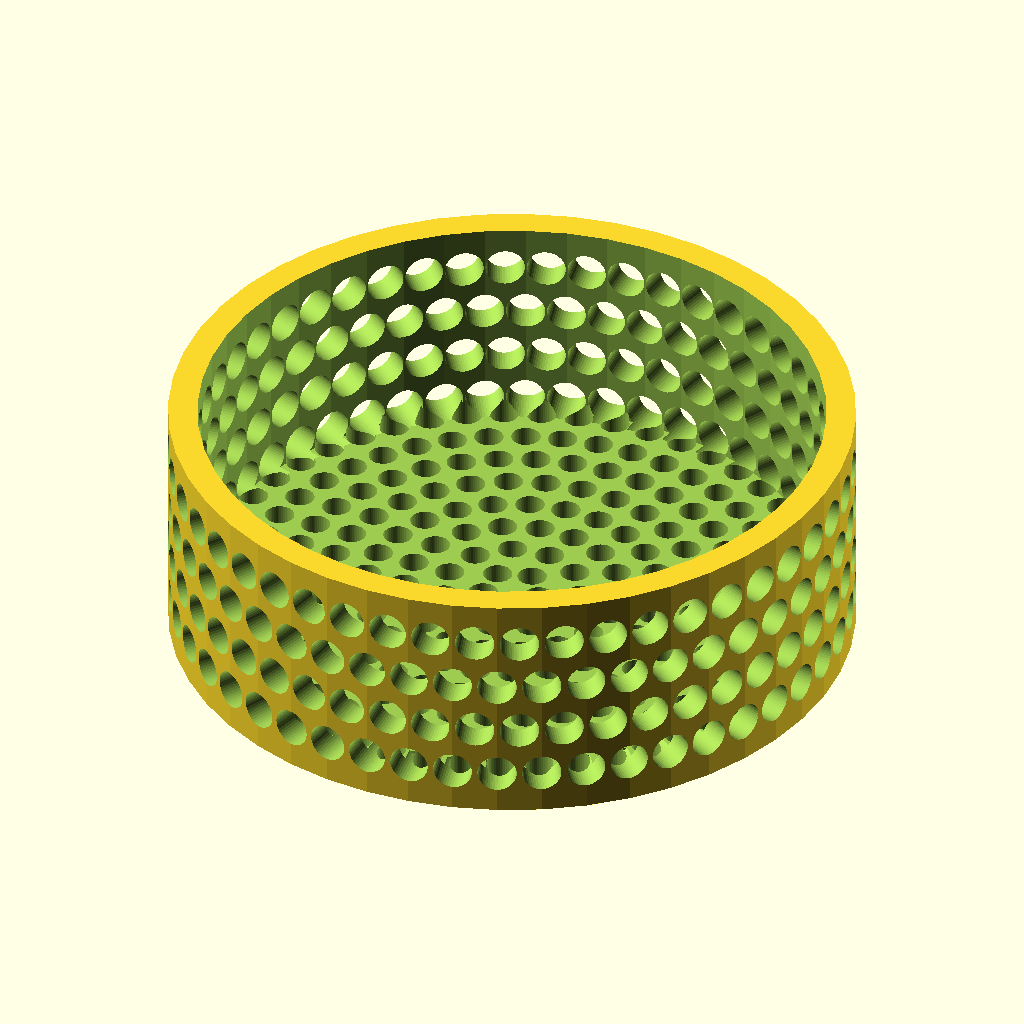
Cell 1 — every parameter at its default value.
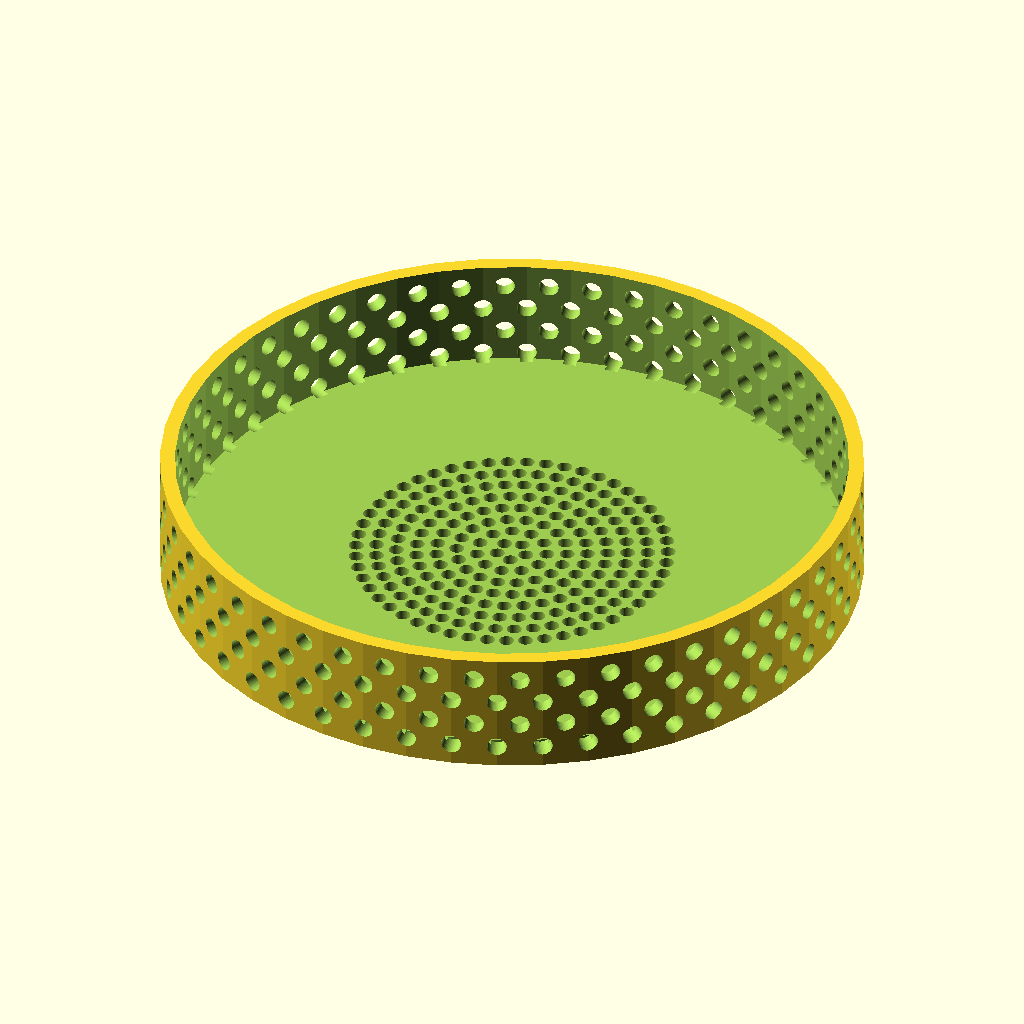
Cell 2: outer_diameter = 140 (everything else at default).
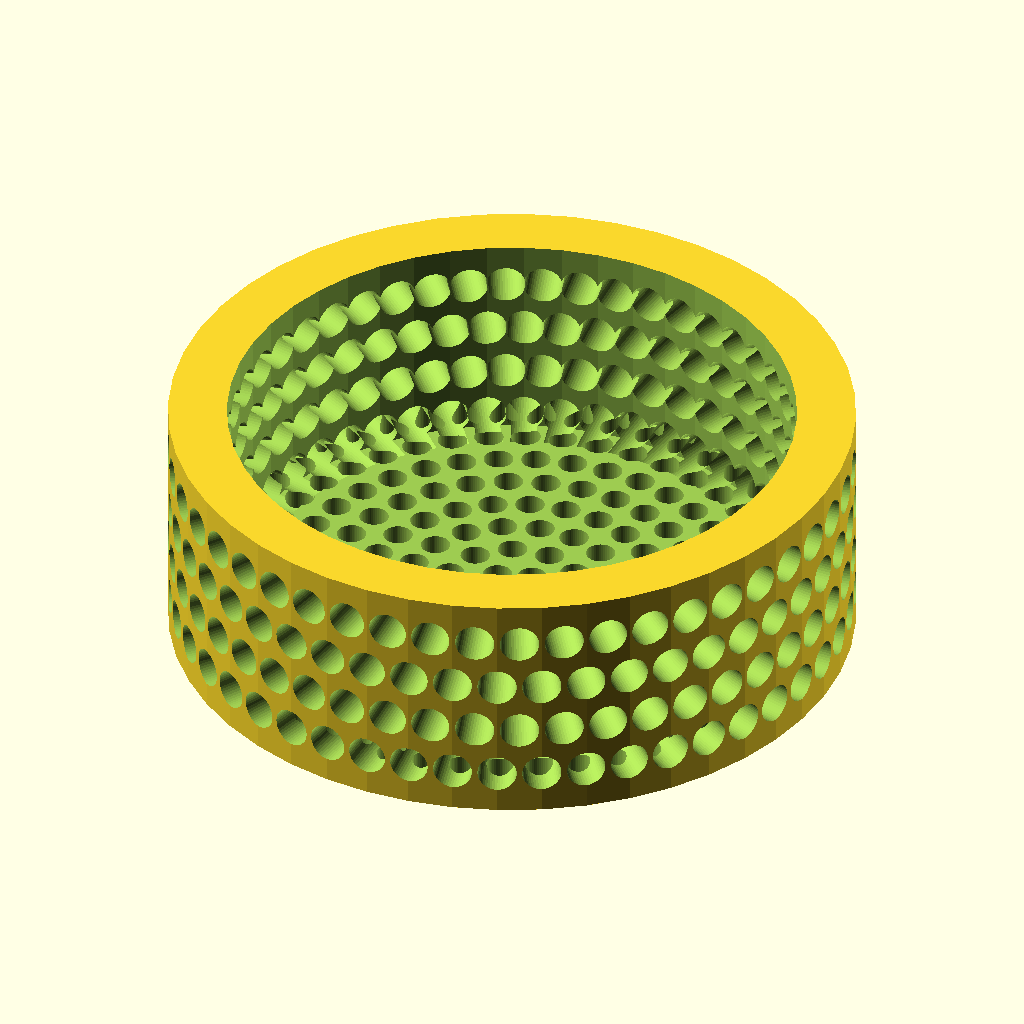
Cell 3 — wall_thickness set to 6, the other parameters unchanged.
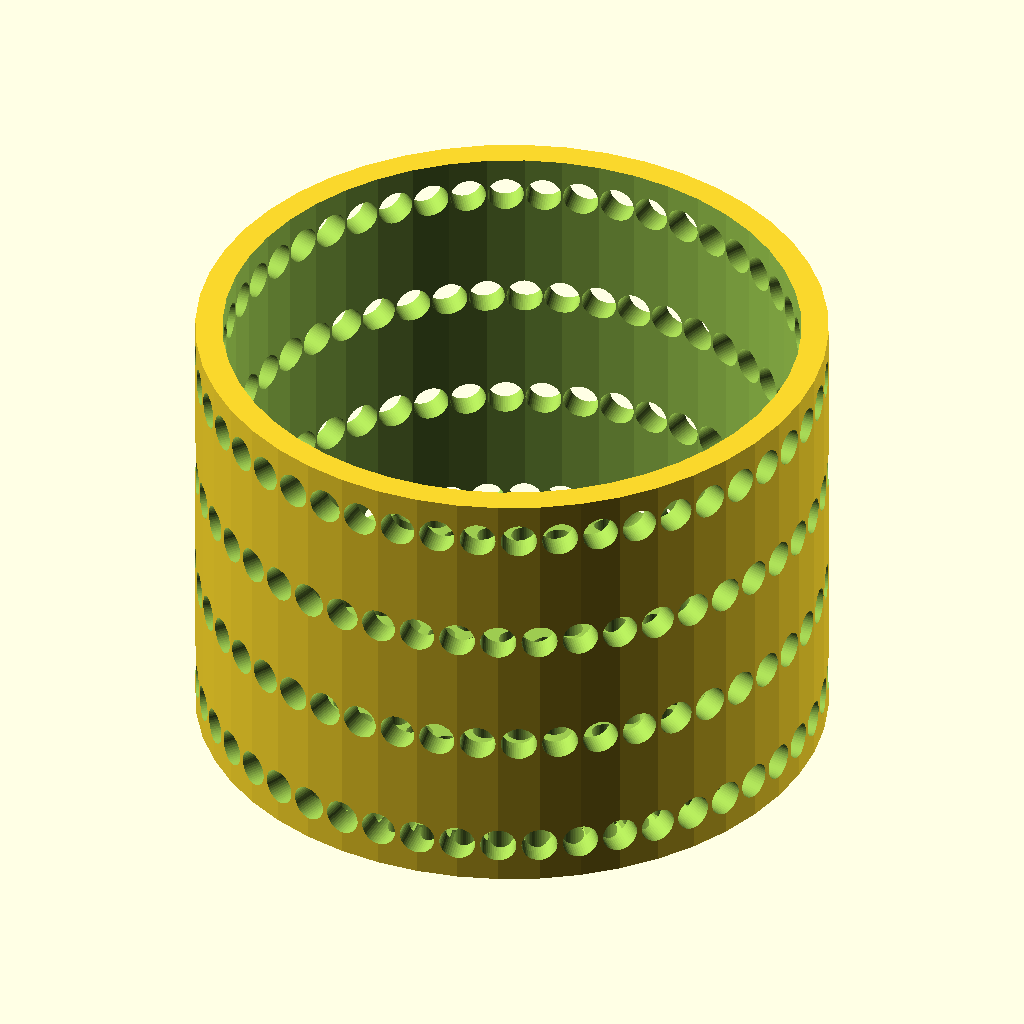
Cell 4 — height set to 50, the other parameters unchanged.
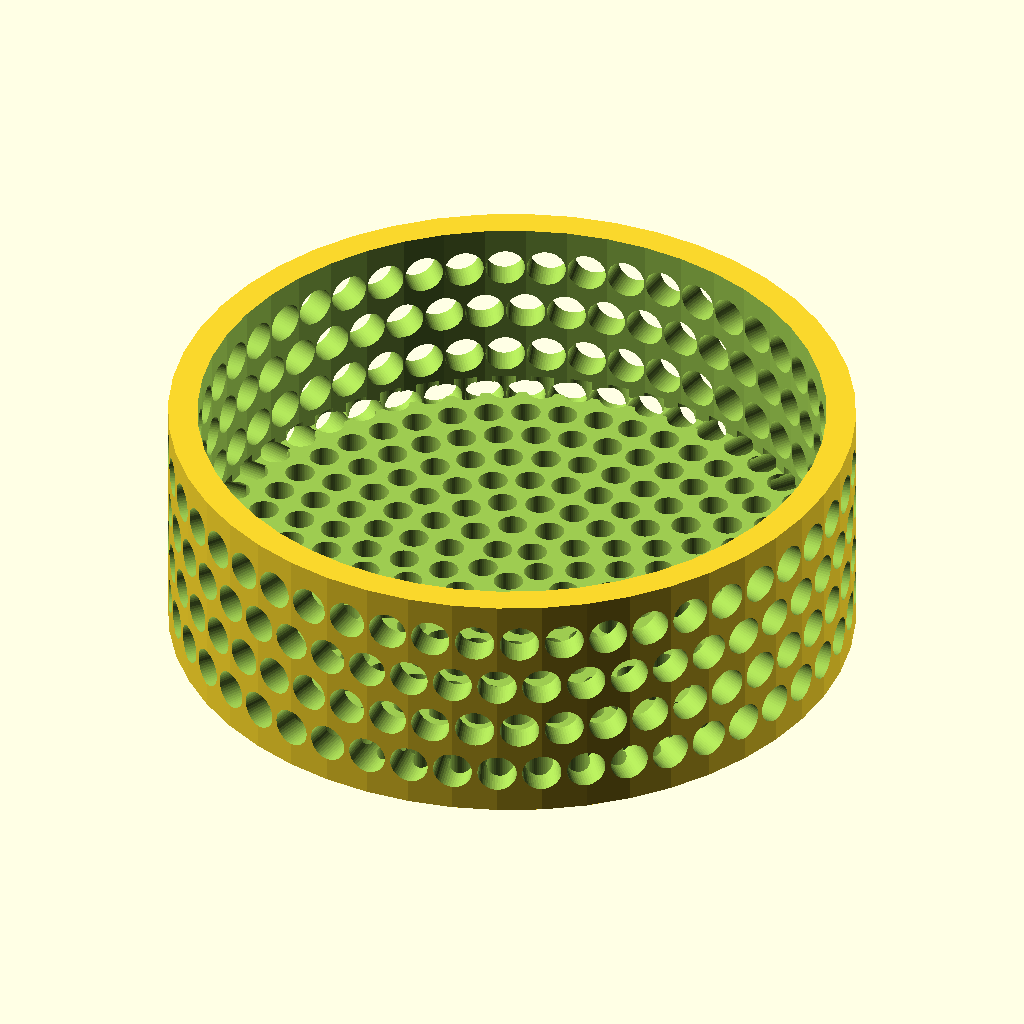
Cell 5 — bottom_thickness set to 6, the other parameters unchanged.
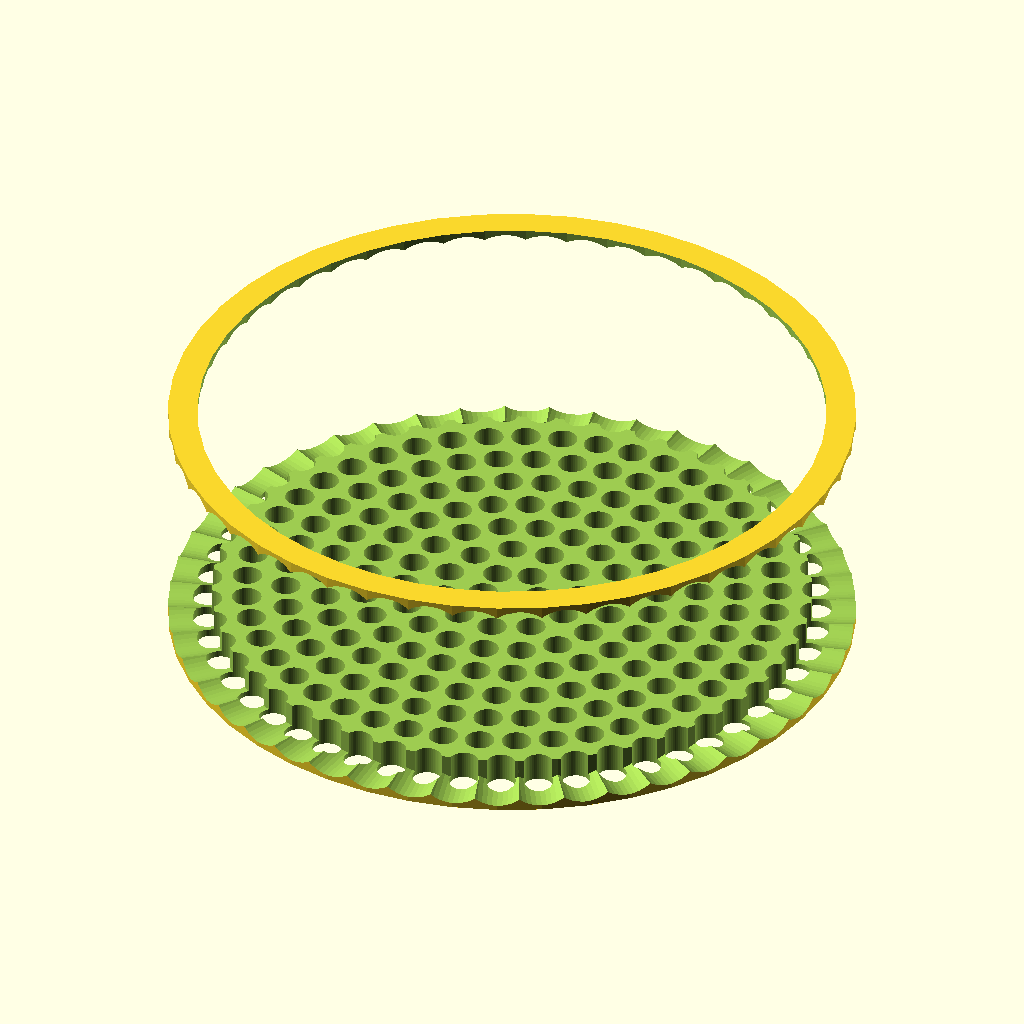
Cell 6 — side_hole_diameter set to 8, the other parameters unchanged.
All cells are drawn from the same view direction (rotation 55°, 0°, 25°, orthographic, colour scheme Cornfield), but the view is re-fitted for each cell, so position and scale can differ between cells as well as the parameter.
Source of the model, 20260913 - Parmetric Gun Barrel/parametric_barrel.scad:
// =====================================================
// Parametric Perforated Barrel (hollow cylinder)
// Open top, solid bottom with holes, holes around the
// cylindrical wall in a configurable grid pattern.
// =====================================================

// ----- Overall dimensions -----
outer_diameter   = 70;   // mm, outside diameter of the barrel
wall_thickness   = 3;    // mm, thickness of the tube wall
height           = 25;   // mm, total height of the barrel
bottom_thickness = 3;    // mm, thickness of the solid base

// ----- Side wall holes (grid pattern, wrapped around the tube) -----
side_hole_diameter = 4;   // mm
side_hole_rows     = 4;   // number of rows stacked vertically
side_hole_cols     = 48;  // number of holes per row around the circumference
side_hole_margin_top    = 4.5; // mm, no holes within this distance of the top
side_hole_margin_bottom = 4.5; // mm, no holes within this distance of the base

// ----- Bottom holes (radial pattern) -----
bottom_hole_diameter = 3;  // mm
bottom_hole_count    = 5;   // holes per ring
bottom_hole_rings    = 8;   // number of concentric rings
bottom_hole_ring_start = 3; // mm, radius of innermost ring
bottom_hole_ring_step  = 4; // mm, spacing between rings

// ----- Resolution -----
$fn = 48;

// =====================================================
// Modules
// =====================================================

module outer_shell() {
    cylinder(h = height, d = outer_diameter);
}

module inner_cavity() {
    // Hollow interior, starts above the solid bottom, open at the top
    translate([0, 0, bottom_thickness])
        cylinder(h = height - bottom_thickness + 1, d = outer_diameter - 2 * wall_thickness);
}

module side_holes() {
    inner_radius_mid = (outer_diameter / 2); // punch clean through the wall
    usable_height = height - side_hole_margin_top - side_hole_margin_bottom;
    row_spacing = (side_hole_rows > 1) ? usable_height / (side_hole_rows - 1) : 0;
    angle_step = 360 / side_hole_cols;

    for (r = [0 : side_hole_rows - 1]) {
        z = side_hole_margin_bottom + r * row_spacing;
        for (c = [0 : side_hole_cols - 1]) {
            angle = c * angle_step + (r % 2 == 0 ? 0 : angle_step / 2); // stagger alternate rows
            rotate([0, 0, angle])
                translate([inner_radius_mid, 0, z])
                    rotate([0, 90, 0])
                        cylinder(h = wall_thickness * 3, d = side_hole_diameter, center = true);
        }
    }
}

module bottom_holes() {
    for (ring = [0 : bottom_hole_rings - 1]) {
        radius = bottom_hole_ring_start + ring * bottom_hole_ring_step;
        bottom_holes = floor(bottom_hole_count * (radius) / (bottom_hole_ring_start));
        angle_step = 360 / bottom_holes;
        for (c = [0 : bottom_holes - 1]) {
            angle = c * angle_step + (ring % 2 == 0 ? 0 : angle_step / 2);
            rotate([0, 0, angle])
                translate([radius, 0, -1])
                    cylinder(h = bottom_thickness + 2, d = bottom_hole_diameter);
        }
    }
}

module barrel() {
    difference() {
        outer_shell();
        inner_cavity();
        side_holes();
        bottom_holes();
    }
}

// =====================================================
// Render
// =====================================================
barrel();
Customizer parameters (derived from the source; name, type, default, range or options):
outer_diameter: number, default 70
wall_thickness: number, default 3
height: number, default 25
bottom_thickness: number, default 3
side_hole_diameter: number, default 4
side_hole_rows: number, default 4
side_hole_cols: number, default 48
side_hole_margin_top: number, default 4.5
side_hole_margin_bottom: number, default 4.5
bottom_hole_diameter: number, default 3
bottom_hole_count: number, default 5
bottom_hole_rings: number, default 8
bottom_hole_ring_start: number, default 3
bottom_hole_ring_step: number, default 4
